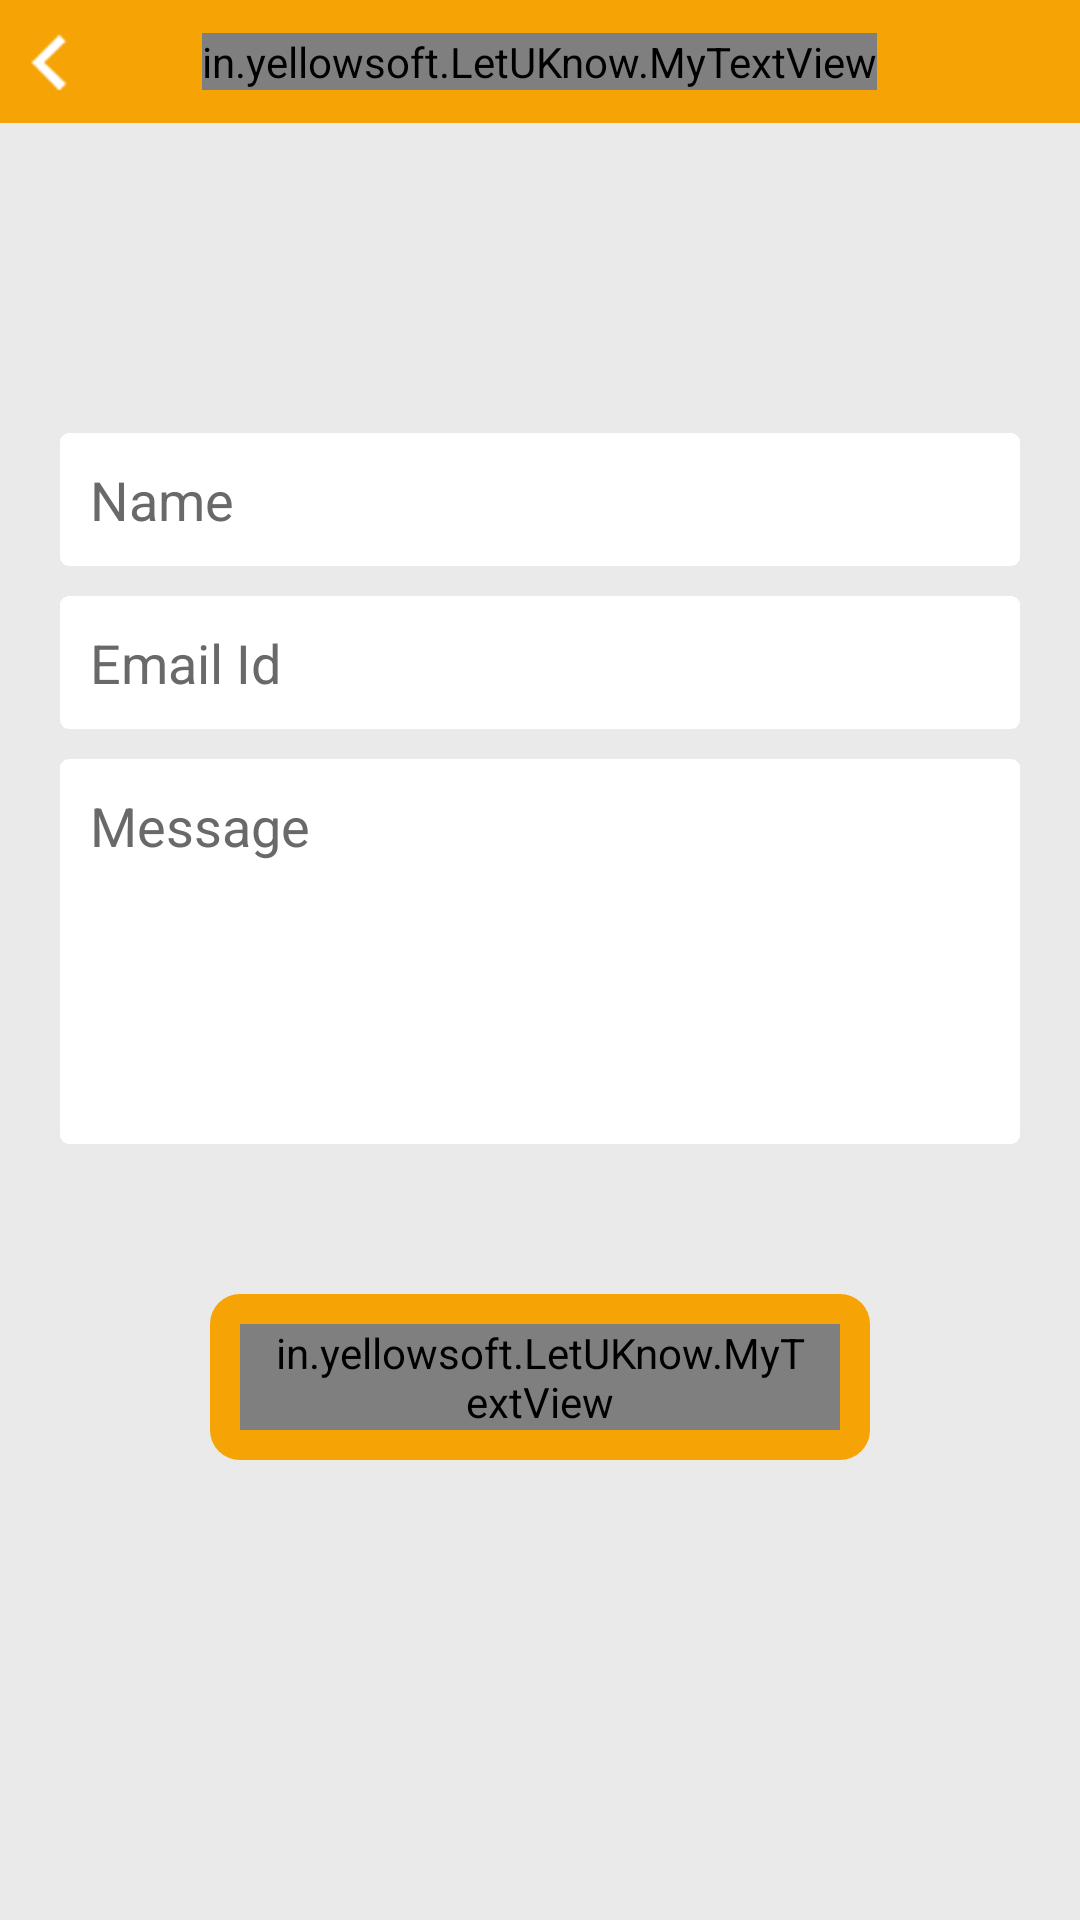

This screen was rendered from an Android layout file. Write that file and the resources it references.
<!-- AndroidManifest.xml: application theme AppTheme -->
<!-- res/layout/settings_actvity.xml -->
<?xml version="1.0" encoding="utf-8"?>
<LinearLayout xmlns:android="http://schemas.android.com/apk/res/android"
    android:orientation="vertical" android:layout_width="match_parent"
    android:layout_height="match_parent"
    android:background="#EAEAEA">

    <LinearLayout
        android:orientation="horizontal"
        android:layout_width="match_parent"
        android:layout_height="wrap_content"
        android:background="@color/aa_app_blue"
        android:paddingTop="2dp"
        android:paddingBottom="2dp"
        android:baselineAligned="false"
        android:padding="5dp">

        <LinearLayout
            android:orientation="vertical"
            android:layout_width="wrap_content"
            android:layout_height="match_parent"
            android:gravity="center_horizontal"
            android:divider="@drawable/divider_menu_icons_space"
            android:showDividers="beginning|middle|end"
            android:id="@+id/linearLayout6" >

            <ImageView
                android:layout_width="25dp"
                android:layout_height="25dp"
                android:id="@+id/back_btnn"
                android:src="@drawable/back_btn_white"
                android:adjustViewBounds="false" />
        </LinearLayout>

        <LinearLayout
            android:orientation="horizontal"
            android:layout_width="0dp"
            android:layout_height="match_parent"
            android:layout_weight="1"
            android:baselineAligned="false"
            android:gravity="center_vertical|center_horizontal" >

            <in.yellowsoft.LetUKnow.MyTextView
                android:layout_width="wrap_content"
                android:layout_height="wrap_content"
                android:text="Settings"
                android:id="@+id/labell"
                android:textColor="#FFFFFF"
                android:textSize="15sp" />
        </LinearLayout>

        <LinearLayout
            android:orientation="vertical"
            android:layout_width="wrap_content"
            android:layout_height="match_parent"
            android:gravity="center_horizontal"
            android:divider="@drawable/divider_menu_icons_space"
            android:showDividers="beginning|middle|end"
            android:id="@+id/linearLayout7"
            android:visibility="invisible" >

            <ImageView
                android:layout_width="25dp"
                android:layout_height="25dp"
                android:id="@+id/imageView20"
                android:src="@drawable/back_btn"
                android:adjustViewBounds="false" />
        </LinearLayout>
    </LinearLayout>

    <LinearLayout
        android:orientation="vertical"
        android:layout_width="match_parent"
        android:layout_height="match_parent"
        android:padding="20dp"
        android:gravity="center">

        <LinearLayout
            android:orientation="vertical"
            android:layout_width="match_parent"
            android:layout_height="wrap_content"
            android:background="@drawable/pop_up_rounded">

            <EditText
                android:layout_width="match_parent"
                android:layout_height="wrap_content"
                android:id="@+id/et_name"
                android:textColor="#696969"
                android:textColorHint="#696969"
                android:hint="Name"
                android:layout_margin="10dp"
                android:background="#00000000" />
        </LinearLayout>

        <LinearLayout
            android:orientation="vertical"
            android:layout_width="match_parent"
            android:layout_height="wrap_content"
            android:background="@drawable/pop_up_rounded"
            android:layout_marginTop="10dp"
            android:layout_marginBottom="10dp">

            <EditText
                android:layout_width="match_parent"
                android:layout_height="wrap_content"
                android:id="@+id/et_email"
                android:textColor="#696969"
                android:textColorHint="#696969"
                android:hint="Email Id"
                android:layout_margin="10dp"
                android:background="#00000000"
                android:inputType="textEmailAddress" />
        </LinearLayout>

        <LinearLayout
            android:orientation="vertical"
            android:layout_width="match_parent"
            android:layout_height="wrap_content"
            android:background="@drawable/pop_up_rounded" >

            <EditText
                android:layout_width="match_parent"
                android:layout_height="wrap_content"
                android:id="@+id/et_msg"
                android:textColor="#696969"
                android:textColorHint="#696969"
                android:hint="Message"
                android:layout_margin="10dp"
                android:background="#00000000"
                android:minLines="5"
                android:gravity="top" />
        </LinearLayout>

        <LinearLayout
            android:orientation="vertical"
            android:layout_width="wrap_content"
            android:layout_height="wrap_content"
            android:background="@drawable/pop_up_rounded_app_blue2"
            android:layout_margin="50dp"
            android:id="@+id/submit_ll">

            <in.yellowsoft.LetUKnow.MyTextView
                android:layout_width="wrap_content"
                android:layout_height="wrap_content"
                android:text="Submit"
                android:id="@+id/sett_submit"
                android:gravity="center"
                android:layout_margin="10dp"
                android:paddingLeft="10dp"
                android:paddingRight="10dp"
                android:textColor="#ffffff"
                android:textSize="15dp" />
        </LinearLayout>
    </LinearLayout>


</LinearLayout>
<!-- resources referenced by this layout -->
<resources>
  <color name="aa_app_blue">#f5a305</color>
  <!-- drawable back_btn: png bitmap (drawable, 3298 bytes) -->
  <!-- drawable back_btn_white: png bitmap (drawable, 3239 bytes) -->
  <!-- drawable divider_menu_icons_space (drawable) -->
  <?xml version="1.0" encoding="utf-8"?>
  <shape xmlns:android="http://schemas.android.com/apk/res/android" >
      <size android:height="3dp"/>
      <solid android:color="#00000000"/>
  </shape>
  <!-- drawable pop_up_rounded (drawable) -->
  <?xml version="1.0" encoding="UTF-8"?>
  <shape xmlns:android="http://schemas.android.com/apk/res/android"
      android:shape="rectangle">
      <solid android:color="#FFFFFF"/>
  
      
          
          
  
      <padding android:left="0dp"
          android:top="0dp"
          android:right="0dp"
          android:bottom="0dp"
          />
  
      <corners
          android:bottomRightRadius="3dp"
          android:bottomLeftRadius="3dp"
          android:topLeftRadius="3dp"
          android:topRightRadius="3dp"/>
  </shape>
  <!-- drawable pop_up_rounded_app_blue2 (drawable) -->
  <?xml version="1.0" encoding="UTF-8"?>
  <shape xmlns:android="http://schemas.android.com/apk/res/android"
      android:shape="rectangle">
      <solid android:color="@color/aa_app_blue"/>
  
      <stroke android:width="0dp"
          android:color="@color/aa_app_blue"
          />
  
      <padding android:left="0dp"
          android:top="0dp"
          android:right="0dp"
          android:bottom="0dp"
          />
  
      <corners
          android:bottomRightRadius="10dp"
          android:bottomLeftRadius="10dp"
          android:topLeftRadius="10dp"
          android:topRightRadius="10dp"/>
  </shape>
  <style name="AppTheme" parent="Base.Theme.AppCompat.Light.DarkActionBar">
          
          <item name="colorPrimary">@color/aa_app_blue</item>
          <item name="colorPrimaryDark">@color/aa_app_blue</item>
  
      </style>
</resources>
